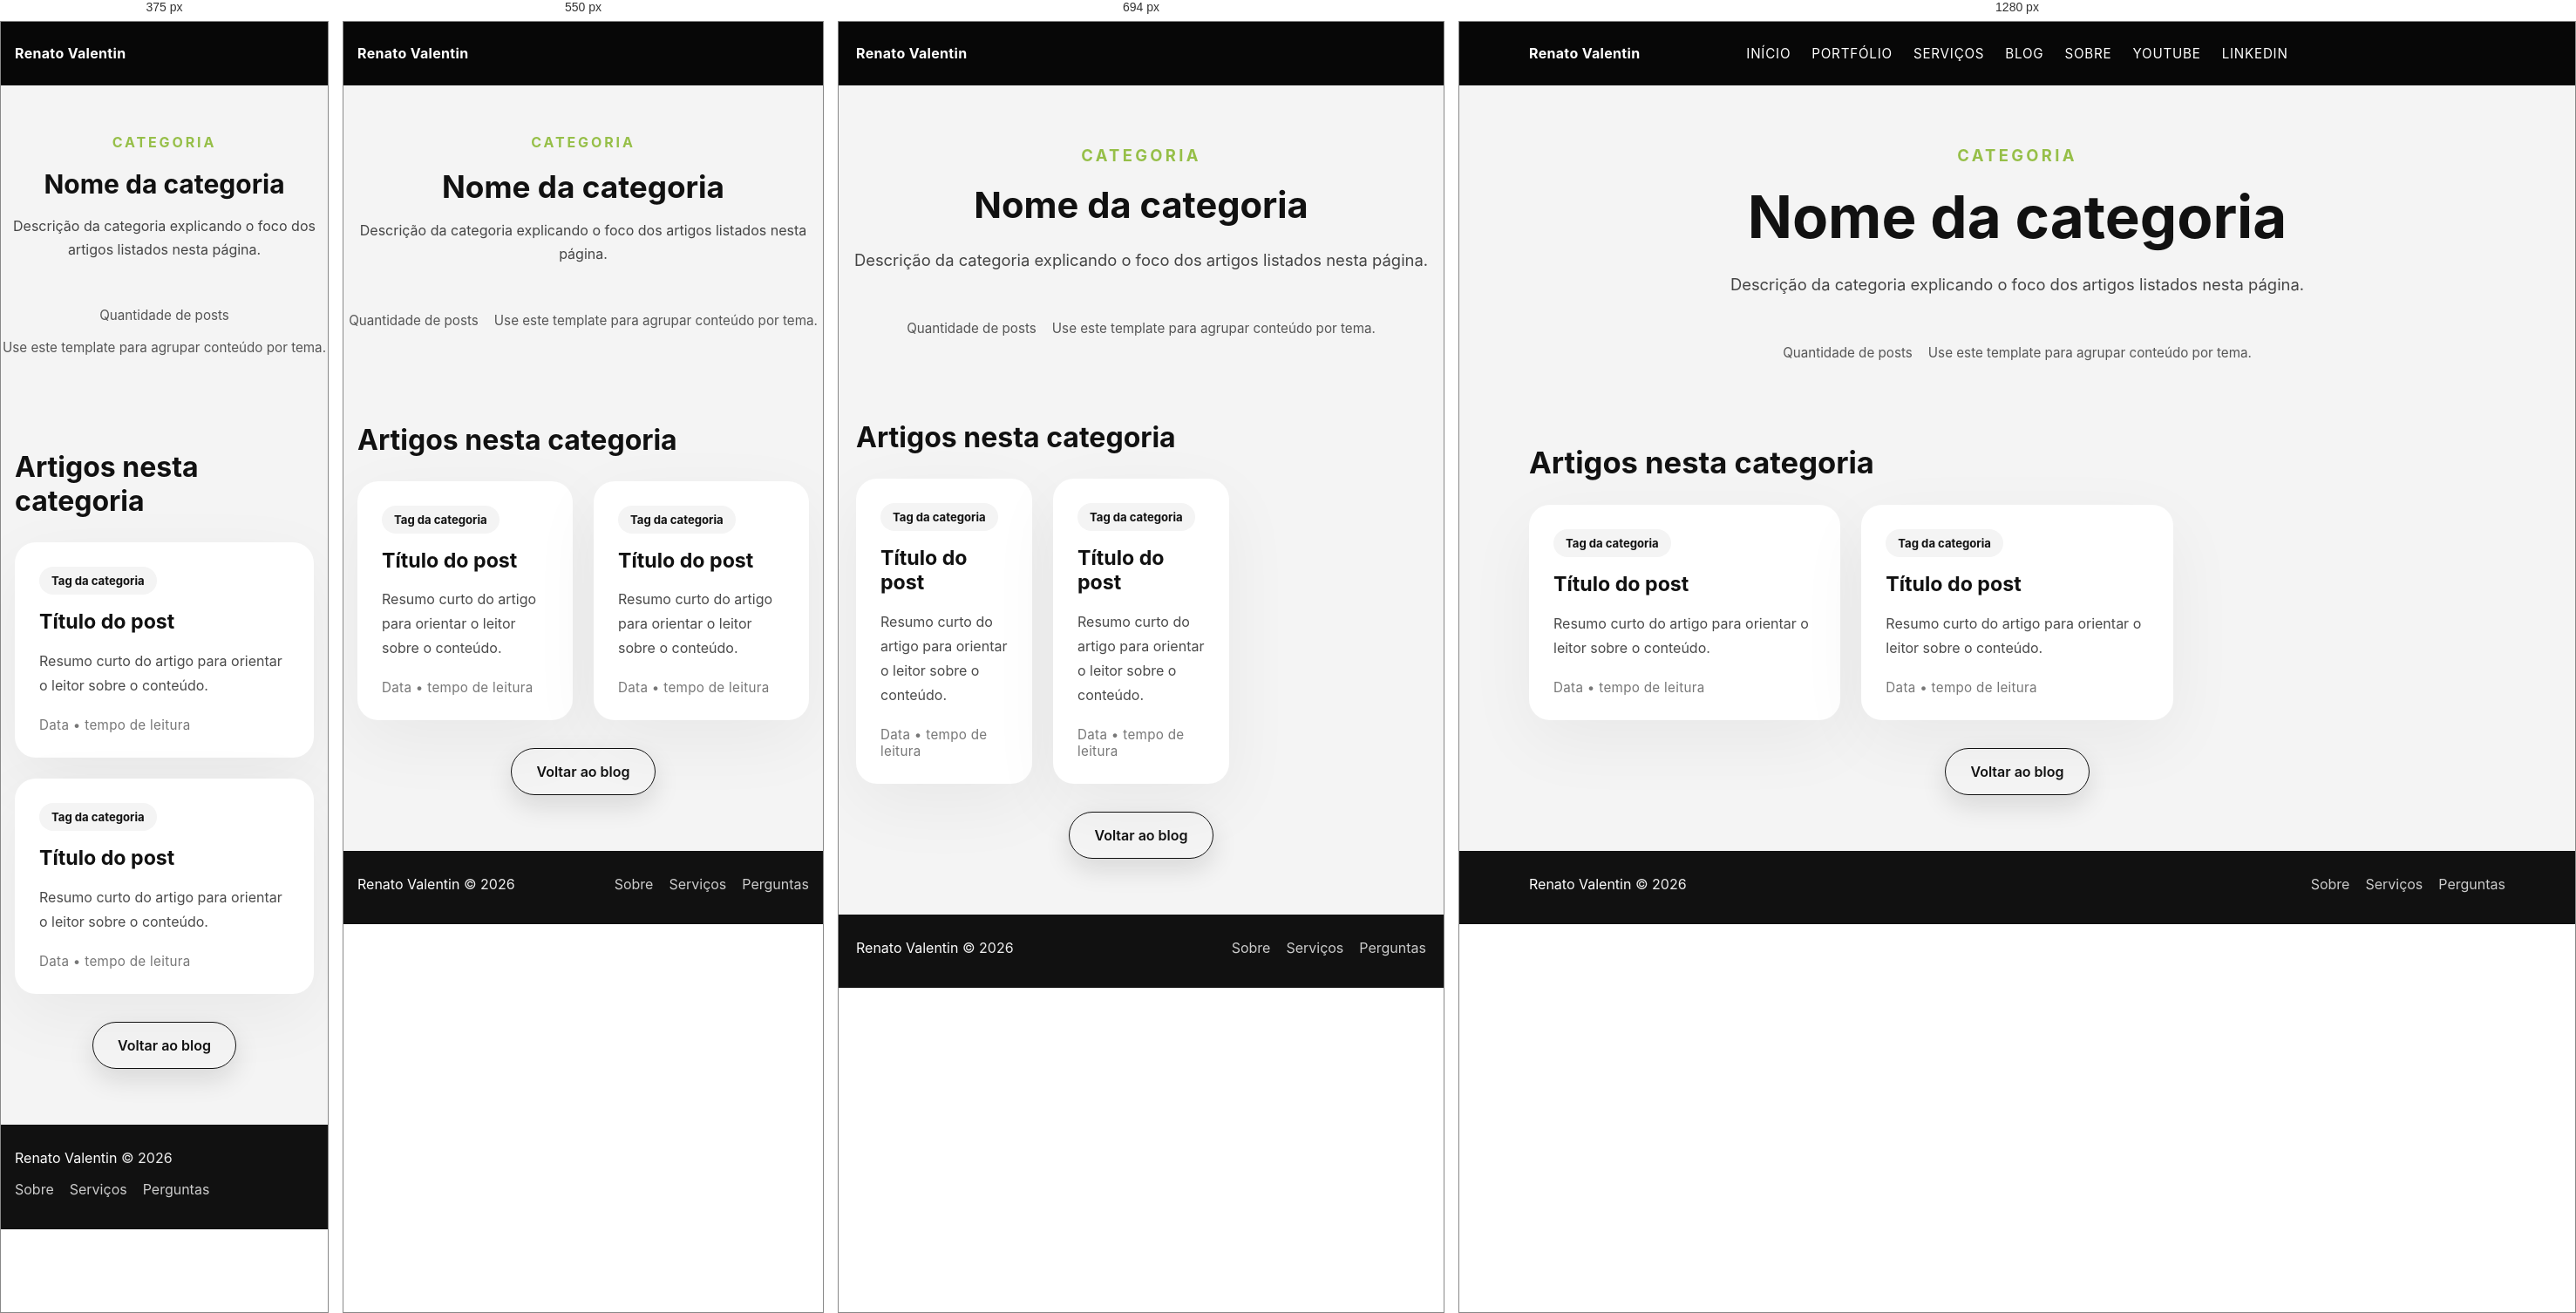
Rendered at 375 px, 550 px, 694 px and 1280 px, left to right.

<!-- file: category-template.html -->
<!DOCTYPE html>
<html lang="pt-BR">
<head>
    <meta charset="UTF-8">
    <meta name="viewport" content="width=device-width, initial-scale=1.0">
    <title>Categoria | Renato Valentin</title>
    <meta name="description" content="Página de categoria do blog com artigos agrupados por tema." />
    <link rel="stylesheet" href="styles.css">
</head>
<body>
    <div class="site-wrapper">
        <header class="site-header">
            <div class="container site-nav-main">
                <nav class="site-nav">
                    <div class="site-nav-left">
                        <a class="site-nav-logo" href="index.html">Renato Valentin</a>
                        <ul class="nav">
                            <li><a href="index.html">Início</a></li>
                            <li><a href="portfolio.html">Portfólio</a></li>
                            <li><a href="work-with-me.html">Serviços</a></li>
                            <li><a href="blog.html">Blog</a></li>
                            <li><a href="about.html">Sobre</a></li>
                        </ul>
                    </div>
                    <ul class="nav site-nav-right">
                        <li><a href="https://www.youtube.com/@chrisdoddshopify" target="_blank" rel="noreferrer">YouTube</a></li>
                        <li><a href="https://www.linkedin.com/in/christopherrdodd/" target="_blank" rel="noreferrer">LinkedIn</a></li>
                    </ul>
                </nav>
            </div>
        </header>

        <main>
            <section class="hero post-hero">
                <div class="container hero-inner">
                    <div class="hero-copy">
                        <p class="eyebrow">Categoria</p>
                        <h1>Nome da categoria</h1>
                        <p>Descrição da categoria explicando o foco dos artigos listados nesta página.</p>
                        <div class="post-meta">
                            <span>Quantidade de posts</span>
                            <span>Use este template para agrupar conteúdo por tema.</span>
                        </div>
                    </div>
                </div>
            </section>

            <section class="homepage-section">
                <div class="container section-inner">
                    <h2>Artigos nesta categoria</h2>
                    <div class="post-grid">
                        <article class="post-card">
                            <a href="#">
                                <span class="post-card-tag">Tag da categoria</span>
                                <h3>Título do post</h3>
                                <p>Resumo curto do artigo para orientar o leitor sobre o conteúdo.</p>
                                <div class="post-card-meta">Data • tempo de leitura</div>
                            </a>
                        </article>
                        <article class="post-card">
                            <a href="#">
                                <span class="post-card-tag">Tag da categoria</span>
                                <h3>Título do post</h3>
                                <p>Resumo curto do artigo para orientar o leitor sobre o conteúdo.</p>
                                <div class="post-card-meta">Data • tempo de leitura</div>
                            </a>
                        </article>
                    </div>
                    <div class="category-footer">
                        <a class="hero-cta outline" href="blog.html">Voltar ao blog</a>
                    </div>
                </div>
            </section>
        </main>

        <footer class="site-footer">
            <div class="container site-footer-content">
                <div class="copyright"><a href="index.html">Renato Valentin</a> © 2026</div>
                <nav class="site-footer-nav">
                    <a href="about.html">Sobre</a>
                    <a href="work-with-me.html">Serviços</a>
                    <a href="faq.html">Perguntas</a>
                </nav>
            </div>
        </footer>
    </div>

    <script src="script.js"></script>
</body>
</html>


/* @media block from styles.css */
@media (max-width: 480px) {
  .author-box-inner {
    flex-direction: column;
    gap: 14px;
  }
}

/* @media block from styles.css */
@media (max-width: 860px) {
  .hero-inner {
    grid-template-columns: 1fr;
  }

  .faq-layout {
    grid-template-columns: 1fr;
    gap: 28px;
  }

  .about-services-layout {
    grid-template-columns: 1fr;
    gap: 28px;
  }

  .about-services-copy {
    position: static;
  }

  .faq-intro {
    position: static;
  }

  .services-grid {
    grid-template-columns: 1fr;
  }

  .service-page-layout {
    grid-template-columns: 1fr;
    gap: 32px;
  }

  .service-sidebar {
    position: static;
  }

  .hero-visual {
    justify-content: flex-start;
  }

  .site-nav {
    position: relative;
    display: flex;
    flex-direction: row;
    justify-content: space-between;
    align-items: center;
    gap: 16px;
    padding: 16px 0;
  }

  .site-nav-left {
    display: flex;
    flex-direction: column;
    align-items: flex-start;
    gap: 18px;
    order: -1;
  }

  .site-nav-left .nav {
    display: none;
    flex-direction: column;
    gap: 16px;
    text-align: center;
    width: 100%;
    position: absolute;
    top: 100%;
    left: 0;
    right: 0;
    background: #070707;
    padding: 20px;
    border-top: 1px solid rgba(255, 255, 255, 0.06);
  }

  .site-nav-left .nav.active {
    display: flex;
  }

  .mobile-menu-toggle {
    display: flex !important;
    order: 1;
  }

  .site-nav-right {
    display: none;
  }
}

/* @media block from styles.css */
@media (max-width: 768px) {
  .submenu {
    position: static;
    transform: none;
    box-shadow: none;
    border: none;
    border-radius: 0;
    padding: 4px 0;
    margin: 6px 0 4px;
    background: transparent;
    opacity: 0;
    visibility: hidden;
    max-height: 0;
    overflow: hidden;
    transition: opacity 0.2s ease, max-height 0.3s ease, visibility 0s 0.3s;
    text-align: center;
    width: 100%;
  }

  .has-submenu.submenu-open .submenu,
  .has-submenu:hover .submenu {
    opacity: 1;
    visibility: visible;
    max-height: 400px;
    transform: none;
    transition-delay: 0s;
  }

  .submenu-group-label {
    color: #96BF48;
    text-align: center;
  }

  .submenu-divider {
    background: rgba(255, 255, 255, 0.1);
    margin: 6px 24px;
  }

  .submenu a {
    color: rgba(255, 255, 255, 0.7) !important;
    padding: 8px 14px;
    font-size: 0.85rem;
    justify-content: center;
    white-space: normal;
    text-align: center;
  }

  .submenu a:hover,
  .submenu a:focus-visible {
    background: transparent;
    color: #96BF48 !important;
    padding-left: 14px;
  }
}

/* @media block from styles.css */
@media (max-width: 620px) {
  .container {
    width: min(100%, calc(100% - 32px));
  }

  .h1-nowrap {
    white-space: normal;
  }

  .hero {
    padding: 52px 0 44px;
  }

  .hero-copy p {
    font-size: 1rem;
    line-height: 1.7;
  }

  .hero-copy h1 {
    font-size: clamp(1.75rem, 8vw, 2.2rem);
    margin-bottom: 18px;
  }

  .brands-section {
    padding: 56px 0 64px;
  }

  .brands-header {
    margin-bottom: 28px;
  }

  .brand-dot {
    padding: 0 14px;
  }

  .faq-section {
    padding-top: 40px;
  }

  .faq-contact,
  .faq-item summary,
  .faq-item p {
    padding-left: 18px;
    padding-right: 18px;
  }

  .faq-item summary {
    font-size: 1rem;
  }

  .services-section {
    padding-top: 40px;
  }

  .services-header {
    margin-bottom: 24px;
  }

  .service-card {
    min-height: 0;
    padding: 22px;
  }

  .about-services-section {
    padding-top: 40px;
  }

  .about-services-grid {
    grid-template-columns: 1fr;
  }

  .about-service-card {
    min-height: 0;
    padding: 22px;
  }

  .about-service-card h3 {
    margin-top: 28px;
  }

  .service-number {
    margin-bottom: 24px;
  }

  .service-page-section {
    padding-top: 36px;
  }

  .answer-card,
  .service-sidebar {
    padding: 22px;
  }

  .process-list div {
    grid-template-columns: 1fr;
    gap: 8px;
  }

  .brand-grid {
    grid-template-columns: 1fr;
  }

  .portfolio-grid {
    grid-template-columns: 1fr;
  }

  .post-price-grid,
  .post-decision-grid {
    grid-template-columns: 1fr;
  }

  .post-grid {
    grid-template-columns: repeat(2, 1fr);
  }
}

/* @media block from styles.css */
@media (max-width: 480px) {
  .post-grid {
    grid-template-columns: 1fr;
  }
}